2-way image classification set "Downsized_128x128x3" from GitHub (jsmit659/BioMed-Midterm); label vocabulary: DME, drusen.

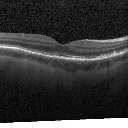
Label: drusen

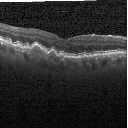
Label: drusen

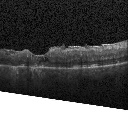
Label: DME

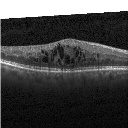
Label: DME

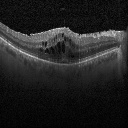
Label: DME

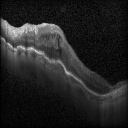
Label: DME
